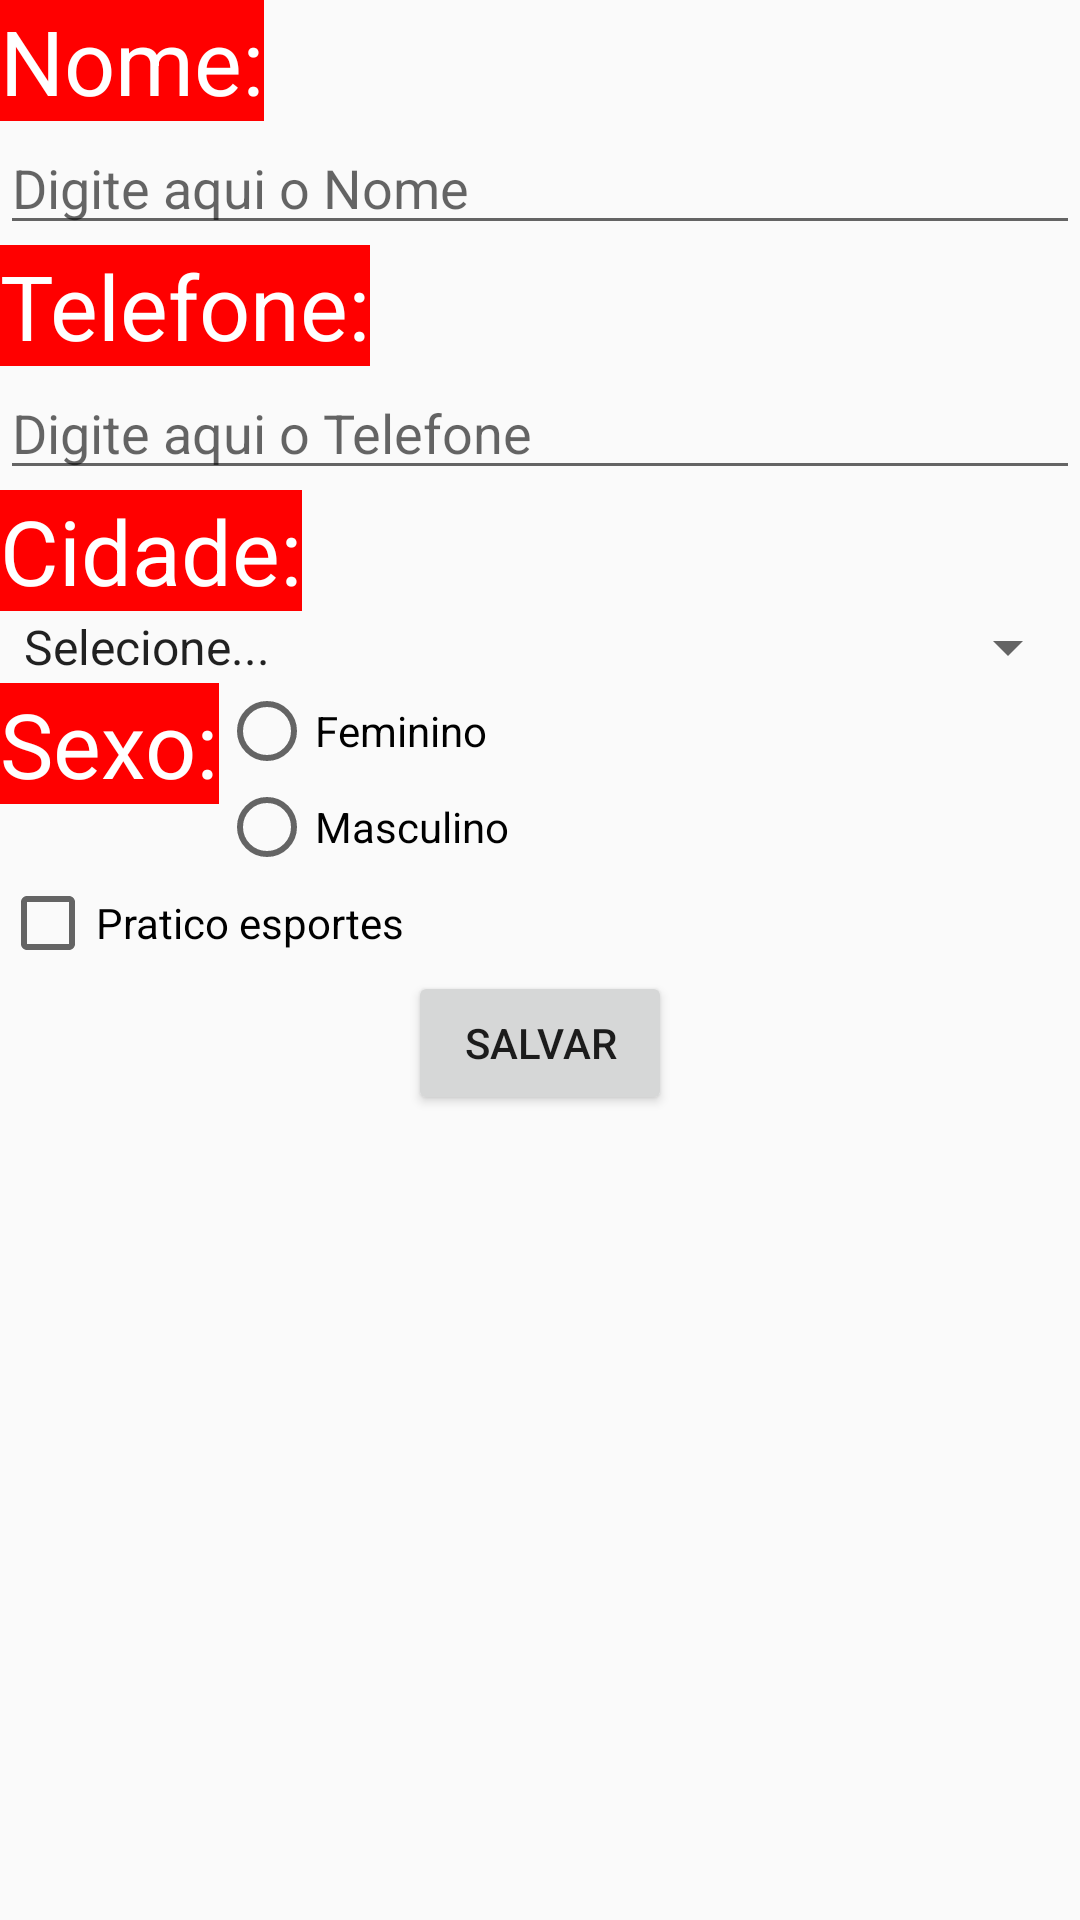

Reconstruct the res/layout file that produces this screen, plus the resources it refers to.
<!-- AndroidManifest.xml: application theme AppTheme -->
<!-- res/layout/activity_formulario.xml -->
<?xml version="1.0" encoding="utf-8"?>
<ScrollView xmlns:android="http://schemas.android.com/apk/res/android"
    xmlns:app="http://schemas.android.com/apk/res-auto"
    xmlns:tools="http://schemas.android.com/tools"
    android:layout_width="match_parent"
    android:layout_height="match_parent"
    tools:context="br.pro.adalto.appcontatos.FormularioActivity">

    <LinearLayout
        android:layout_width="match_parent"
        android:layout_height="wrap_content"
        android:orientation="vertical">

        <TextView
            android:layout_width="wrap_content"
            android:layout_height="wrap_content"
            android:text="@string/txtNome"
            style="@style/meusLabels"/>

        <EditText
            android:layout_width="match_parent"
            android:layout_height="wrap_content"
            android:hint="@string/hintNome"
            android:id="@+id/etNome"
            style="@style/meusCampos"
            />
        <TextView
            android:layout_width="wrap_content"
            android:layout_height="wrap_content"
            android:text="@string/txtTelefone"
            style="@style/meusLabels"/>

        <EditText
            android:layout_width="match_parent"
            android:layout_height="wrap_content"
            android:hint="@string/hintTelefone"
            android:inputType="phone"
            android:id="@+id/etTelefone"
            style="@style/meusCampos"
            />

        <TextView
            android:layout_width="wrap_content"
            android:layout_height="wrap_content"
            android:text="Cidade:"
            style="@style/meusLabels"/>

        <Spinner
            android:layout_width="match_parent"
            android:layout_height="wrap_content"
            android:id="@+id/spCidade"
            android:entries="@array/listaDeCidades">

        </Spinner>

        <LinearLayout
            android:layout_width="match_parent"
            android:layout_height="wrap_content">

            <TextView
                android:layout_width="wrap_content"
                android:layout_height="wrap_content"
                android:text="Sexo:"
                style="@style/meusLabels"/>

            <RadioGroup
                android:layout_width="wrap_content"
                android:layout_height="wrap_content">

                <RadioButton
                    android:layout_width="wrap_content"
                    android:layout_height="wrap_content"
                    android:id="@+id/rbFeminino"
                    android:text="Feminino"
                    style="@style/meusCampos"/>

                <RadioButton
                    android:layout_width="wrap_content"
                    android:layout_height="wrap_content"
                    android:id="@+id/rbMasculino"
                    android:text="Masculino"
                    style="@style/meusCampos"/>

            </RadioGroup>


        </LinearLayout>

        <CheckBox
            android:layout_width="wrap_content"
            android:layout_height="wrap_content"
            android:id="@+id/cbEsporte"
            android:text="Pratico esportes"
            style="@style/meusCampos"/>

        <Button
            android:layout_width="wrap_content"
            android:layout_height="wrap_content"
            android:text="SALVAR"

            android:id="@+id/btnSalvar"
            android:layout_gravity="center_horizontal"/>








    </LinearLayout>

</ScrollView>
<!-- resources referenced by this layout -->
<resources>
  <string-array name="listaDeCidades">
          <item>Selecione...</item>
          <item>Alvorada</item>
          <item>Canoas</item>
          <item>Capão da Canoa</item>
          <item>Porto Alegre</item>
          <item>Viamão</item>
          <item>Xangri-Lá</item>
      </string-array>
  <string name="hintNome">Digite aqui o Nome</string>
  <string name="hintTelefone">Digite aqui o Telefone</string>
  <string name="txtNome">Nome:</string>
  <string name="txtTelefone">Telefone:</string>
  <style name="meusCampos" parent="AppTheme">
          <item name="android:background">#500f</item>
          <item name="android:textColor">#fff</item>
          <item name="android:textSize">30dp</item>
          <item name="android:textColorHint">#ddd</item>
          <item name="android:layout_margin">5dp</item>
      </style>
  <style name="meusLabels" parent="AppTheme">
          <item name="android:background">#f00</item>
          <item name="android:textColor">#fff</item>
          <item name="android:textSize">30dp</item>
      </style>
  <style name="AppTheme" parent="Theme.AppCompat.Light.DarkActionBar">
          
          <item name="colorPrimary">@color/colorPrimary</item>
          <item name="colorPrimaryDark">@color/colorPrimaryDark</item>
          <item name="colorAccent">@color/colorAccent</item>
      </style>
  <!-- not gathered from this repository: default colours our renderer supplied (Android Studio template values) -->
  <color name="colorPrimary">#FF6200EE</color>
  <color name="colorPrimaryDark">#FF3700B3</color>
  <color name="colorAccent">#FF03DAC5</color>
</resources>
